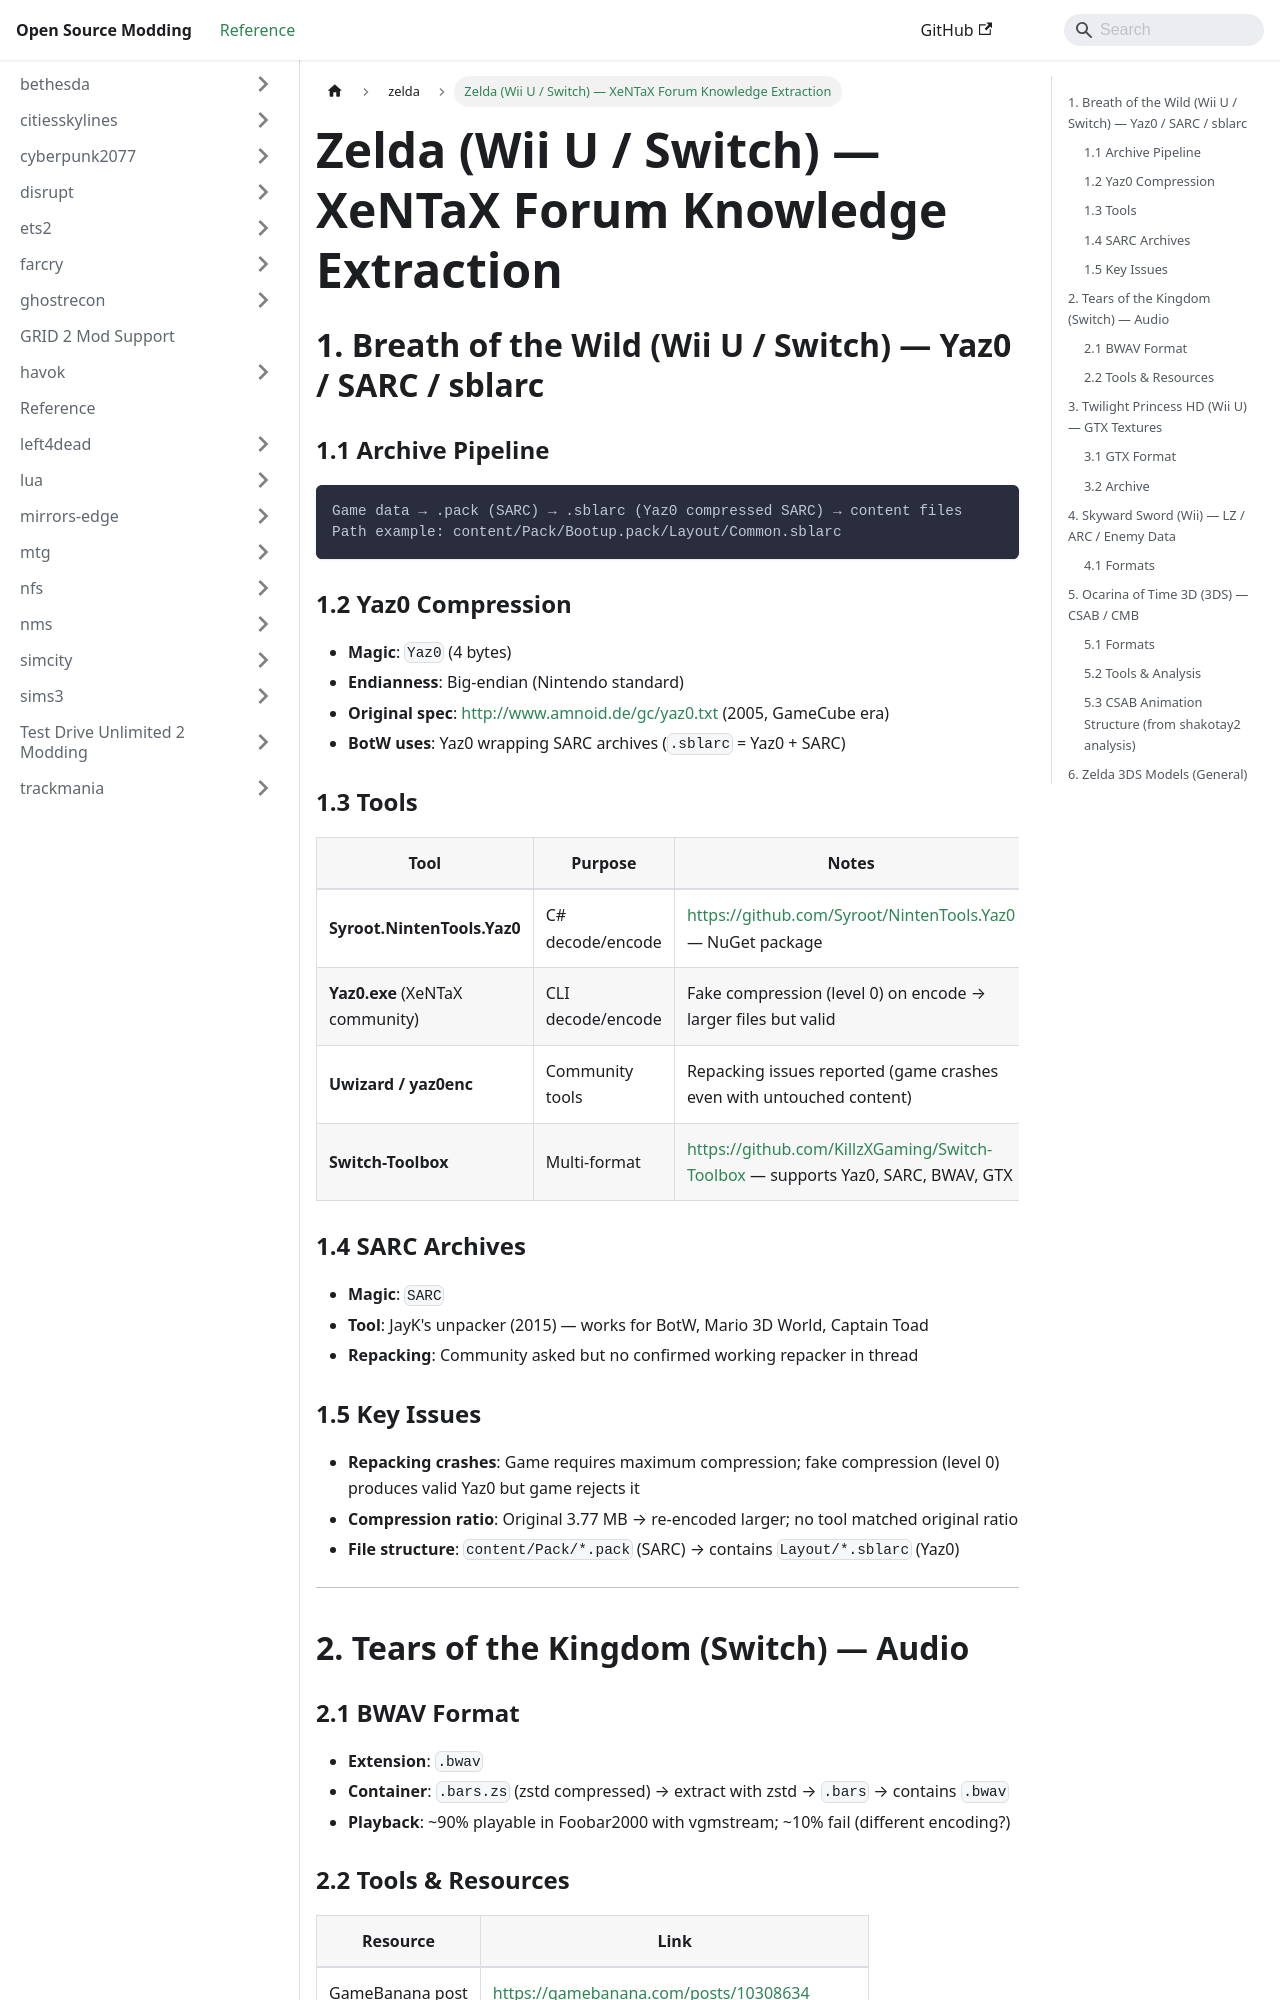

repository: Open-Source-Modding/open-source-modding.github.io · page: docs/zelda/xentax-zelda-knowledge/index.html · generator: docusaurus

# Zelda (Wii U / Switch) — XeNTaX Forum Knowledge Extraction

## 1. Breath of the Wild (Wii U / Switch) — Yaz0 / SARC / sblarc

### 1.1 Archive Pipeline
```
Game data → .pack (SARC) → .sblarc (Yaz0 compressed SARC) → content files
Path example: content/Pack/Bootup.pack/Layout/Common.sblarc
```

### 1.2 Yaz0 Compression
- **Magic**: `Yaz0` (4 bytes)
- **Endianness**: Big-endian (Nintendo standard)
- **Original spec**: http://www.amnoid.de/gc/yaz0.txt (2005, GameCube era)
- **BotW uses**: Yaz0 wrapping SARC archives (`.sblarc` = Yaz0 + SARC)

### 1.3 Tools
| Tool | Purpose | Notes |
|------|---------|-------|
| **Syroot.NintenTools.Yaz0** | C# decode/encode | https://github.com/Syroot/NintenTools.Yaz0 — NuGet package |
| **Yaz0.exe** (XeNTaX community) | CLI decode/encode | Fake compression (level 0) on encode → larger files but valid |
| **Uwizard / yaz0enc** | Community tools | Repacking issues reported (game crashes even with untouched content) |
| **Switch-Toolbox** | Multi-format | https://github.com/KillzXGaming/Switch-Toolbox — supports Yaz0, SARC, BWAV, GTX |

### 1.4 SARC Archives
- **Magic**: `SARC`
- **Tool**: JayK's unpacker (2015) — works for BotW, Mario 3D World, Captain Toad
- **Repacking**: Community asked but no confirmed working repacker in thread

### 1.5 Key Issues
- **Repacking crashes**: Game requires maximum compression; fake compression (level 0) produces valid Yaz0 but game rejects it
- **Compression ratio**: Original 3.77 MB → re-encoded larger; no tool matched original ratio
- **File structure**: `content/Pack/*.pack` (SARC) → contains `Layout/*.sblarc` (Yaz0)

---

## 2. Tears of the Kingdom (Switch) — Audio
